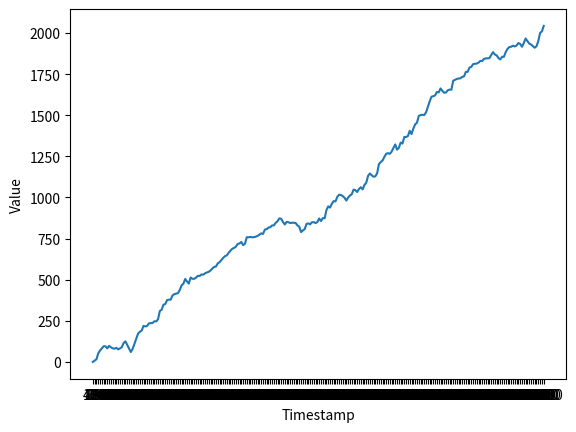

Generate this figure with matplotlib:
import datetime
import matplotlib.pyplot as plt


def parse_input_string(input_string, timestamp_list, price_list):
    split_input = input_string.strip().split('\n')
    for i in range(0, len(split_input), 2):
        print(split_input[i])
        parts = split_input[i].split(';')
        timestamp_list.append(parts[0])
        price_list.append(float(parts[1]))
    return timestamp_list, price_list


stringI = '0;0.0\n200;3.4384765625\n400;7.9677734375\n600;12.017578125\n800;16.193359375\n1000;40.3642578125\n1200;52.10546875\n1400;60.6015625\n1600;69.734375\n1800;75.3125\n2000;82.78515625\n2200;86.06640625\n2400;95.609375\n2600;95.5703125\n2800;94.93359375\n3000;88.1328125\n3200;82.68359375\n3400;93.125\n3600;97.8671875\n3800;81.4296875\n4000;88.78125\n4200;75.5234375\n4400;82.5859375\n4600;83.421875\n4800;80.4453125\n5000;93.546875\n5200;85.57421875\n5400;86.49609375\n5600;76.5625\n5800;86.15625\n6000;82.0859375\n6200;83.859375\n6400;89.75\n6600;90.21875\n6800;115.015625\n7000;104.53125\n7200;125.03125\n7400;113.828125\n7600;102.9375\n7800;106.0390625\n8000;80.515625\n8200;67.421875\n8400;60.25\n8600;76.890625\n8800;79.453125\n9000;86.8984375\n9200;110.6875\n9400;145.2265625\n9600;142.6640625\n9800;147.59375\n10000;172.619140625\n10200;182.66796875\n10400;183.71484375\n10600;184.4453125\n10800;190.91015625\n11000;198.64453125\n11200;218.95703125\n11400;218.4296875\n11600;215.8447265625\n11800;216.8623046875\n12000;218.9697265625\n12200;235.513671875\n12400;234.578125\n12600;234.5361328125\n12800;235.880859375\n13000;237.1845703125\n13200;236.81640625\n13400;243.4833984375\n13600;247.5703125\n13800;251.548828125\n14000;246.26953125\n14200;260.576171875\n14400;258.9375\n14600;280.267578125\n14800;309.62890625\n15000;310.98828125\n15200;317.23046875\n15400;310.7109375\n15600;347.98828125\n15800;347.287109375\n16000;351.75\n16200;370.0\n16400;376.26220703125\n16600;376.10302734375\n16800;378.66455078125\n17000;378.7744140625\n17200;378.591796875\n17400;378.482421875\n17600;404.2265625\n17800;404.34716796875\n18000;411.9580078125\n18200;412.1123046875\n18400;414.69677734375\n18600;419.240234375\n18800;418.078125\n19000;435.03515625\n19200;437.16796875\n19400;465.486328125\n19600;465.59765625\n19800;469.94921875\n20000;475.34765625\n20200;497.4765625\n20400;504.484375\n20600;499.9609375\n20800;489.7109375\n21000;489.9375\n21200;476.546875\n21400;492.171875\n21600;513.1328125\n21800;522.1484375\n22000;505.4609375\n22200;513.0078125\n22400;505.5859375\n22600;502.640625\n22800;512.4375\n23000;524.07421875\n23200;523.578125\n23400;531.0625\n23600;522.6171875\n23800;536.796875\n24000;532.0625\n24200;533.390625\n24400;530.3671875\n24600;538.0\n24800;539.125\n25000;539.841796875\n25200;544.037109375\n25400;542.73828125\n25600;548.021484375\n25800;548.0908203125\n26000;556.0\n26200;563.748046875\n26400;567.88330078125\n26600;567.91650390625\n26800;577.8251953125\n27000;577.904296875\n27200;579.9375\n27400;582.080078125\n27600;599.6796875\n27800;604.6484375\n28000;606.30078125\n28200;615.6015625\n28400;619.58984375\n28600;627.484375\n28800;632.6640625\n29000;637.7890625\n29200;643.2890625\n29400;648.53515625\n29600;648.078125\n29800;646.3828125\n30000;663.66015625\n30200;663.740234375\n30400;676.3876953125\n30600;678.208984375\n30800;688.0146484375\n31000;687.826171875\n31200;693.404296875\n31400;703.716796875\n31600;700.7578125\n31800;714.443359375\n32000;717.07421875\n32200;719.44140625\n32400;720.40234375\n32600;723.1171875\n32800;729.3125\n33000;727.59765625\n33200;710.2578125\n33400;727.15625\n33600;718.203125\n33800;719.3125\n34000;758.0234375\n34200;760.486328125\n34400;757.857421875\n34600;758.484375\n34800;760.201171875\n35000;767.4921875\n35200;757.78125\n35400;757.78515625\n35600;758.80859375\n35800;758.45703125\n36000;761.609375\n36200;769.12109375\n36400;766.63671875\n36600;777.07421875\n36800;774.296875\n37000;774.09765625\n37200;781.625\n37400;778.44140625\n37600;778.59375\n37800;800.87890625\n38000;804.548828125\n38200;807.23828125\n38400;807.498046875\n38600;807.412109375\n38800;816.998046875\n39000;816.03125\n39200;818.904296875\n39400;831.828125\n39600;829.919921875\n39800;826.71875\n40000;830.390625\n40200;841.435546875\n40400;846.080078125\n40600;854.310546875\n40800;855.9296875\n41000;855.134765625\n41200;872.86328125\n41400;872.05859375\n41600;870.80078125\n41800;868.16015625\n42000;850.7421875\n42200;828.84375\n42400;835.7265625\n42600;850.96875\n42800;851.296875\n43000;867.359375\n43200;849.8125\n43400;832.0234375\n43600;844.59375\n43800;847.96875\n44000;846.4765625\n44200;848.6484375\n44400;846.2109375\n44600;855.6171875\n44800;844.9453125\n45000;836.703125\n45200;830.09375\n45400;833.109375\n45600;822.515625\n45800;806.8046875\n46000;789.5625\n46200;794.265625\n46400;799.46875\n46600;805.625\n46800;807.59375\n47000;836.76953125\n47200;839.20703125\n47400;838.4140625\n47600;842.4296875\n47800;836.265625\n48000;836.2578125\n48200;840.0\n48400;849.44140625\n48600;856.984375\n48800;849.8984375\n49000;848.765625\n49200;844.1328125\n49400;833.6875\n49600;850.7265625\n49800;855.0546875\n50000;872.3515625\n50200;862.296875\n50400;856.6171875\n50600;860.453125\n50800;874.62890625\n51000;876.65234375\n51200;873.33984375\n51400;889.3046875\n51600;923.3515625\n51800;938.875\n52000;946.296875\n52200;946.265625\n52400;938.4140625\n52600;953.7421875\n52800;962.0234375\n53000;973.0546875\n53200;977.8671875\n53400;975.2578125\n53600;976.23828125\n53800;1002.83349609375\n54000;1003.4375\n54200;1007.576171875\n54400;1016.85400390625\n54600;1016.58349609375\n54800;1015.28125\n55000;1016.12109375\n55200;1008.42578125\n55400;989.6640625\n55600;998.234375\n55800;1000.2890625\n56000;981.140625\n56200;998.6875\n56400;999.765625\n56600;1002.1875\n56800;1012.1171875\n57000;1015.4609375\n57200;1019.546875\n57400;1035.65625\n57600;1047.984375\n57800;1043.9453125\n58000;1044.125\n58200;1037.9375\n58400;1033.203125\n58600;1048.17578125\n58800;1052.09375\n59000;1052.2578125\n59200;1062.3046875\n59400;1053.7109375\n59600;1049.05078125\n59800;1060.93359375\n60000;1076.427734375\n60200;1084.423828125\n60400;1089.890625\n60600;1106.6875\n60800;1131.83984375\n61000;1135.2421875\n61200;1146.046875\n61400;1141.9375\n61600;1135.0703125\n61800;1133.4765625\n62000;1126.1953125\n62200;1126.1171875\n62400;1128.4375\n62600;1133.68359375\n62800;1147.0146484375\n63000;1186.78662109375\n63200;1203.1484375\n63400;1214.5078125\n63600;1215.57421875\n63800;1220.58984375\n64000;1225.115234375\n64200;1249.99609375\n64400;1246.87109375\n64600;1252.94140625\n64800;1266.05078125\n65000;1272.45703125\n65200;1269.42578125\n65400;1266.8515625\n65600;1265.453125\n65800;1270.27587890625\n66000;1278.5634765625\n66200;1285.5244140625\n66400;1301.65234375\n66600;1308.95703125\n66800;1322.36328125\n67000;1298.3359375\n67200;1291.0546875\n67400;1293.6484375\n67600;1301.78125\n67800;1320.890625\n68000;1334.25\n68200;1329.7265625\n68400;1327.875\n68600;1347.125\n68800;1368.171875\n69000;1367.765625\n69200;1367.7734375\n69400;1368.53125\n69600;1373.546875\n69800;1391.7734375\n70000;1405.2890625\n70200;1385.0\n70400;1385.6171875\n70600;1414.310546875\n70800;1419.00390625\n71000;1434.142578125\n71200;1444.35546875\n71400;1443.2265625\n71600;1455.140625\n71800;1471.640625\n72000;1495.40625\n72200;1506.6328125\n72400;1501.671875\n72600;1511.0703125\n72800;1502.765625\n73000;1497.578125\n73200;1501.3984375\n73400;1503.29296875\n73600;1517.4296875\n73800;1536.46875\n74000;1551.4453125\n74200;1568.85546875\n74400;1583.34375\n74600;1596.8203125\n74800;1612.609375\n75000;1613.4453125\n75200;1615.82421875\n75400;1611.53125\n75600;1620.6640625\n75800;1624.0546875\n76000;1641.712890625\n76200;1640.771484375\n76400;1638.703125\n76600;1664.26171875\n76800;1663.20703125\n77000;1663.640625\n77200;1648.58984375\n77400;1638.0625\n77600;1636.9921875\n77800;1639.390625\n78000;1638.453125\n78200;1642.2890625\n78400;1651.71875\n78600;1662.0\n78800;1655.9765625\n79000;1658.2109375\n79200;1655.375\n79400;1648.953125\n79600;1709.556640625\n79800;1717.412109375\n80000;1715.443359375\n80200;1721.072265625\n80400;1720.49609375\n80600;1724.5322265625\n80800;1723.82421875\n81000;1724.7705078125\n81200;1724.380859375\n81400;1736.5244140625\n81600;1733.5703125\n81800;1734.064453125\n82000;1736.5908203125\n82200;1740.353515625\n82400;1764.10546875\n82600;1764.7578125\n82800;1763.8203125\n83000;1780.76416015625\n83200;1790.376953125\n83400;1790.658203125\n83600;1793.984375\n83800;1797.0\n84000;1811.0\n84200;1811.0\n84400;1813.13916015625\n84600;1814.2578125\n84800;1814.4287109375\n85000;1813.923828125\n85200;1820.169921875\n85400;1820.01953125\n85600;1830.65625\n85800;1833.35546875\n86000;1829.8125\n86200;1837.921875\n86400;1843.095703125\n86600;1843.06640625\n86800;1845.759765625\n87000;1848.84375\n87200;1846.154296875\n87400;1845.841796875\n87600;1847.294921875\n87800;1860.54296875\n88000;1866.49609375\n88200;1876.7421875\n88400;1883.703125\n88600;1879.3828125\n88800;1869.4921875\n89000;1865.125\n89200;1864.2734375\n89400;1858.96875\n89600;1847.65625\n89800;1845.4296875\n90000;1839.59375\n90200;1838.671875\n90400;1855.4453125\n90600;1866.1171875\n90800;1855.484375\n91000;1867.8515625\n91200;1883.8984375\n91400;1889.3515625\n91600;1903.5703125\n91800;1905.859375\n92000;1915.078125\n92200;1917.5078125\n92400;1916.5\n92600;1916.046875\n92800;1923.0625\n93000;1921.7109375\n93200;1918.3984375\n93400;1925.98828125\n93600;1924.125\n93800;1922.3359375\n94000;1939.2578125\n94200;1933.6171875\n94400;1933.4453125\n94600;1918.8203125\n94800;1916.59765625\n95000;1944.07421875\n95200;1939.3046875\n95400;1948.421875\n95600;1966.984375\n95800;1951.3369140625\n96000;1950.62109375\n96200;1939.1953125\n96400;1936.1875\n96600;1937.421875\n96800;1930.375\n97000;1925.984375\n97200;1920.734375\n97400;1916.75\n97600;1910.6875\n97800;1911.984375\n98000;1919.5859375\n98200;1945.765625\n98400;1950.8828125\n98600;1966.078125\n98800;2000.6484375\n99000;2012.84375\n99200;2010.4453125\n99400;2039.15625\n99600;2043.28125\n99800;2042.6953125\n'
timestamp = []
price = []
parse_input_string(stringI, timestamp, price)


def plot_timestamp_value(timestamps, values):

    # Plot the graph
    plt.plot(timestamps, values)
    plt.xlabel("Timestamp")
    plt.ylabel("Value")
    plt.show()


plot_timestamp_value(timestamp, price)
